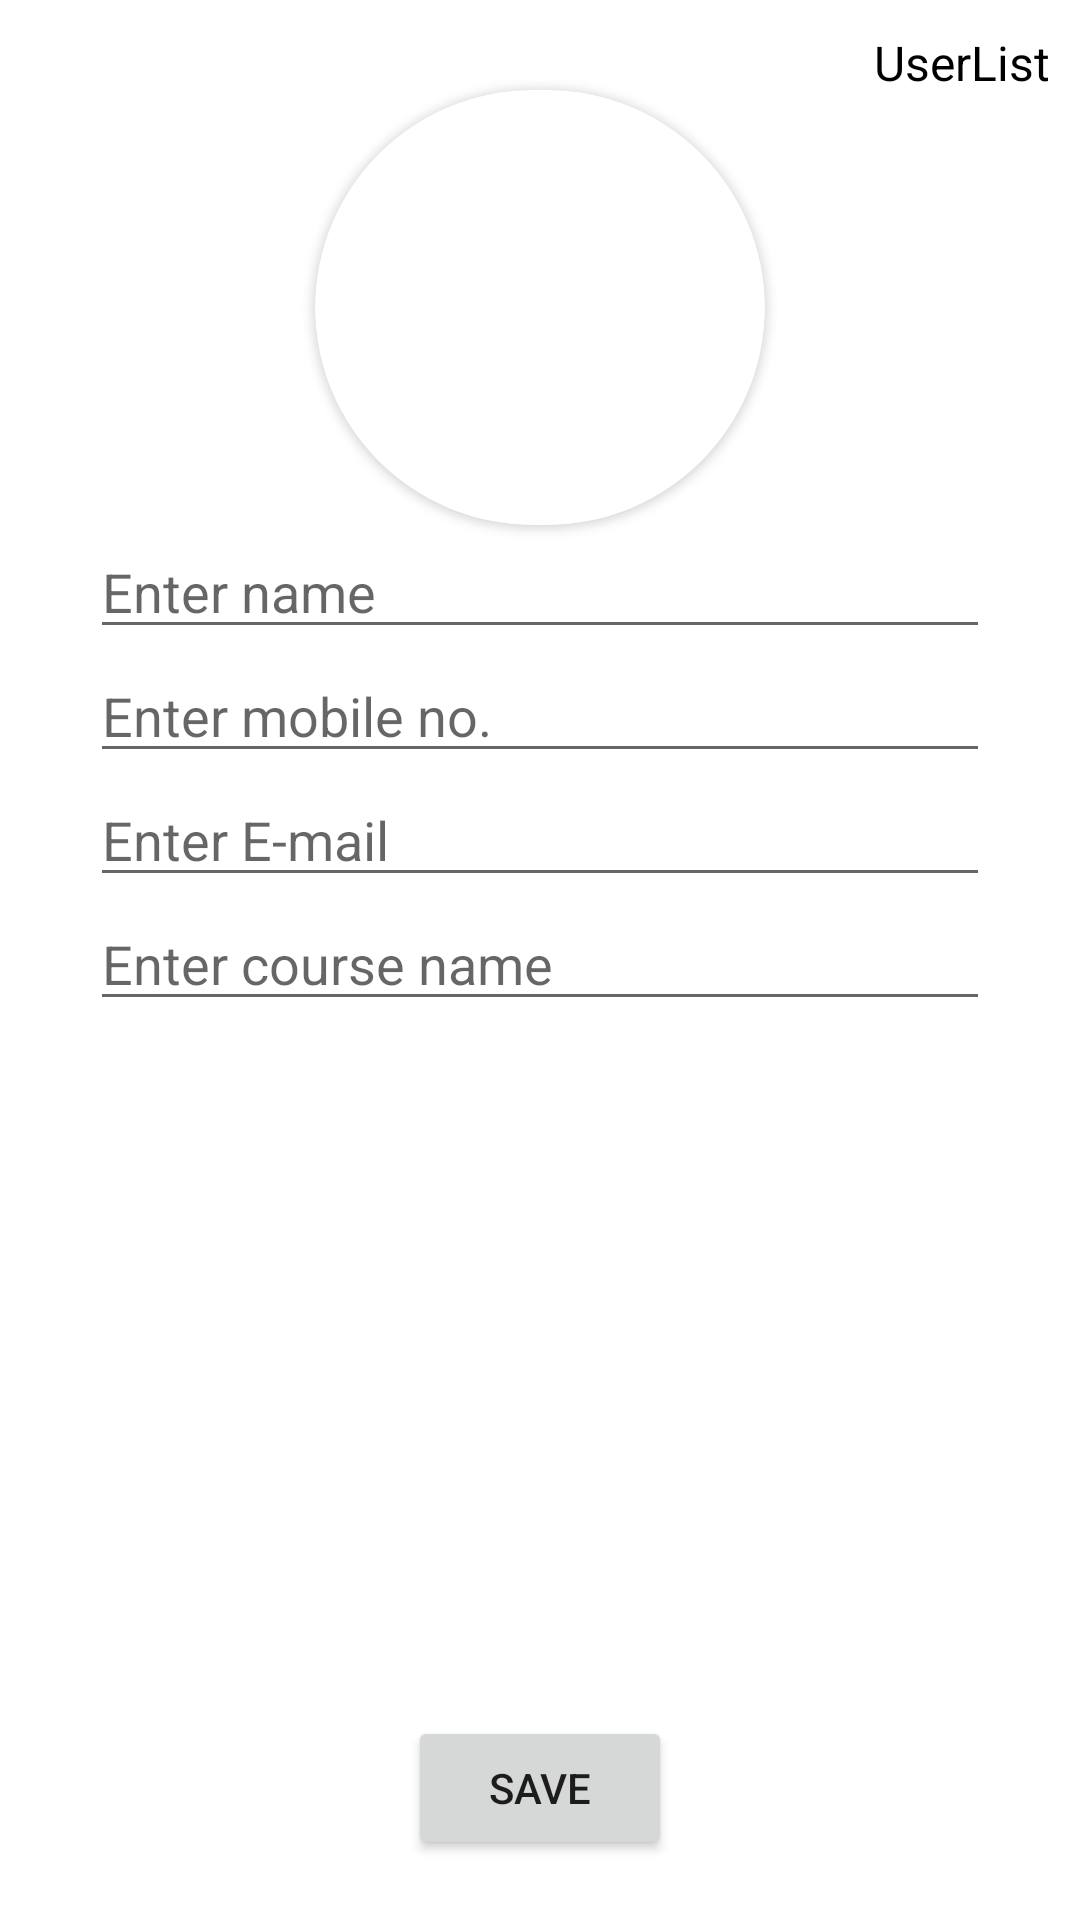

Layout XML and referenced resources for this Android screen:
<!-- AndroidManifest.xml: application theme Theme.RoomDataAplication -->
<!-- res/layout/activity_main.xml -->
<?xml version="1.0" encoding="utf-8"?>
<RelativeLayout
    xmlns:android="http://schemas.android.com/apk/res/android"
    xmlns:app="http://schemas.android.com/apk/res-auto"
    xmlns:tools="http://schemas.android.com/tools"
    android:layout_width="match_parent"
    android:layout_height="match_parent"
    android:orientation="vertical"
    tools:context=".MainActivity">

    <TextView
        android:layout_width="wrap_content"
        android:layout_height="wrap_content"
        android:layout_alignParentRight="true"
        android:padding="10dp"
        android:id="@+id/UserList"
        android:text="UserList"
        android:textSize="16sp"
        android:textColor="@color/black"/>

    <androidx.cardview.widget.CardView
        android:layout_width="wrap_content"
        android:layout_height="wrap_content"
        android:layout_centerHorizontal="true"
        android:id="@+id/cardimge"
        android:layout_marginTop="30dp"
        app:cardCornerRadius="100dp"
        android:elevation="10dp">
        <ImageView
            android:id="@+id/st_profile_img"
            android:layout_width="150dp"
            android:layout_height="145dp"
            android:scaleType="fitXY"
            />
    </androidx.cardview.widget.CardView>

    <EditText
        android:layout_below="@+id/cardimge"
        android:layout_centerHorizontal="true"
        android:layout_width="300dp"
        android:layout_height="wrap_content"
        android:hint="Enter name"
        android:id="@+id/et_name"
        />
    <EditText
        android:layout_below="@+id/et_name"
        android:layout_centerHorizontal="true"
        android:layout_width="300dp"
        android:layout_height="wrap_content"
        android:inputType="number"
        android:hint="Enter mobile no."
        android:id="@+id/et_mobile"
        />
    <EditText
        android:layout_below="@+id/et_mobile"
        android:layout_centerHorizontal="true"
        android:layout_width="300dp"
        android:layout_height="wrap_content"
        android:inputType="textEmailAddress"
        android:hint="Enter E-mail"
        android:id="@+id/et_Email"
        />
    <EditText
        android:layout_below="@+id/et_Email"
        android:layout_centerHorizontal="true"
        android:layout_width="300dp"
        android:layout_height="wrap_content"
        android:inputType="textEmailAddress"
        android:hint="Enter course name"
        android:id="@+id/et_course_name"
        />
    <Button
        android:layout_alignParentBottom="true"
        android:layout_centerHorizontal="true"
        android:layout_width="wrap_content"
        android:layout_height="wrap_content"
        android:id="@+id/btn_save"
        android:layout_margin="20dp"
        android:text="Save"/>


</RelativeLayout>
<!-- resources referenced by this layout -->
<resources>
  <style name="Theme.RoomDataAplication" parent="Theme.MaterialComponents.DayNight.NoActionBar">
          
          <item name="colorPrimary">@color/purple_500</item>
          <item name="colorPrimaryVariant">@color/purple_700</item>
          <item name="colorOnPrimary">@color/white</item>
          
          <item name="colorSecondary">@color/teal_200</item>
          <item name="colorSecondaryVariant">@color/teal_700</item>
          <item name="colorOnSecondary">@color/black</item>
          
          <item name="android:statusBarColor" tools:targetApi="l">?attr/colorPrimaryVariant</item>
          
      </style>
  <!-- not gathered from this repository: default colours our renderer supplied (Android Studio template values) -->
  <color name="purple_500">#FF6200EE</color>
  <color name="purple_700">#FF3700B3</color>
  <color name="teal_200">#FF03DAC5</color>
  <color name="teal_700">#FF018786</color>
  <color name="black">#FF000000</color>
  <color name="white">#FFFFFFFF</color>
</resources>
